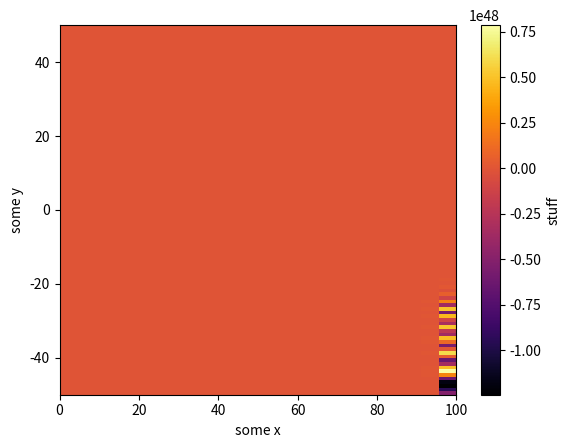

Write Python code to recreate this figure.
# LIBRARY
# vector manipulation
import numpy as np
# math functions
import math 


#############
import pandas as pd
import seaborn as sns
import matplotlib.pyplot as plt
import matplotlib.cm as cmap

# THIS IS FOR PLOTTING
np.set_printoptions(threshold=np.inf)
np.set_printoptions(linewidth=np.inf)

import matplotlib.pyplot as plt # side-stepping mpl backend
import warnings
warnings.filterwarnings("ignore")


Nx=100
Ny=100 # y
hx=5 # step x
hy=1 # step y
k = 0.2 


x_points=np.arange(start= 0,stop = Nx + hx, step = hx)
y_points=np.arange(start = -50, stop = 50+hy, step = hy)
y_steps = int(math.floor(100 + hy)/hy)
x_steps = int(math.floor(Nx + hx)/hx)


def TDMASolve(a, b, c, d):
    # https://en.wikibooks.org/wiki/Algorithm_Implementation/Linear_Algebra/Tridiagonal_matrix_algorithm
    n = len(a)
    ac, bc, cc, dc = map(np.array, (a, b, c, d))
    xc = []
    for j in range(1, n):
        if(bc[j - 1] == 0):
            ier = 1
            return
        ac[j] = ac[j]/bc[j-1]
        bc[j] = bc[j] - ac[j]*cc[j-1]
    if(b[n-1] == 0):
        ier = 1
        return
    for j in range(1, n):
        dc[j] = dc[j] - ac[j]*dc[j-1]
    dc[n-1] = dc[n-1]/bc[n-1]
    for j in range(n-2, -1, -1):
        dc[j] = (dc[j] - cc[j]*dc[j+1])/bc[j]
    return dc


# prepare Q and P
Q=np.zeros((y_steps,y_steps))
P=np.zeros((y_steps,y_steps))

for i in range (0,y_steps):
    D = float(-1/(2*(i+1)))/k*hx/hy/hy
    Q[i,i]=2+2*D
    P[i,i]=2-2*D

for i in range (0,y_steps-1):  
    D = float(-1/(2*(i+1)))/k*hx/hy/hy    
    Q[i+1,i]=-D
    Q[i,i+1]=-D
    P[i+1,i]=D
    P[i,i+1]=D


# initial condition a0
a0 = np.ones((y_steps, 1))
for i in range(0, y_steps):
    y = y_points[i]
    a0[i, 0] = math.exp(-k*k*float(y^2))


A = P.dot(a0) # calculated a_n

# a, b, c, d for TDMA
D = np.zeros(y_steps)

for i in range (0,y_steps):
    D[i] = float(-1/(2*(i+1)*hy*hy))/k*hx  

a = np.ones(y_steps-1)*(-D[1:])
c = np.ones(y_steps-1)*(-D[:-1])
b = np.ones(y_steps)*2*(1+D)


R = P.dot(A)

for x in range(1, x_steps+1):
    d = P.dot(A[:,x-1])
    new_a = TDMASolve(a, b, c, d)

    s = new_a.reshape(y_steps, 1)
    A = np.hstack((A, s))

np.set_printoptions(precision=3)
print(A)

xvals = x_points
yvals = y_points
zvals = A

heatmap, ax = plt.subplots()

im = ax.imshow(zvals,cmap='inferno',extent=[xvals[0],xvals[x_steps-1],yvals[0],yvals[y_steps-1]],interpolation='nearest',origin='lower',aspect='auto')
ax.set(xlabel='some x', ylabel='some y')

cbar = heatmap.colorbar(im)
cbar.ax.set_ylabel('stuff')
plt.show()
heatmap.savefig('heatmap.png')